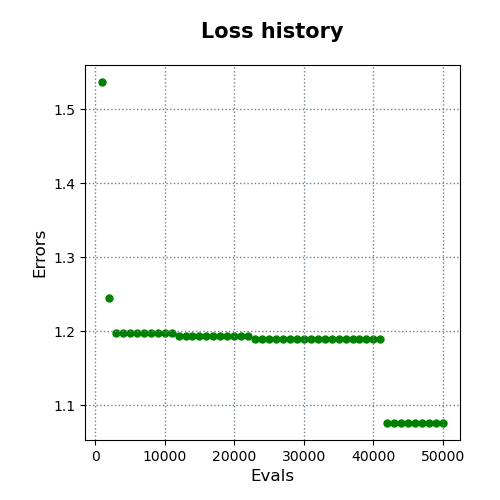

Values plotted in this chart, from the file beside it:
evals, errors
1000, 1.536
2000, 1.245
3000, 1.198
4000, 1.198
5000, 1.198
6000, 1.198
7000, 1.198
8000, 1.198
9000, 1.198
10000, 1.198
11000, 1.198
12000, 1.194
13000, 1.194
14000, 1.194
15000, 1.194
16000, 1.194
17000, 1.194
18000, 1.194
19000, 1.194
20000, 1.194
21000, 1.194
22000, 1.193
23000, 1.19
24000, 1.19
25000, 1.19
26000, 1.19
27000, 1.19
28000, 1.19
29000, 1.19
30000, 1.19
31000, 1.19
32000, 1.19
33000, 1.19
34000, 1.19
35000, 1.19
36000, 1.19
37000, 1.19
38000, 1.19
39000, 1.19
40000, 1.19
41000, 1.19
42000, 1.076
43000, 1.076
44000, 1.076
45000, 1.076
46000, 1.076
47000, 1.076
48000, 1.076
49000, 1.076
50000, 1.076
